Run: headless pygame with SDL's dummy video driver; simulated clock (each Clock.tick advances the game by its frame time, no real sleeping); random seed 0; keys injected as events and as key.get_pressed() state; mouse plan: one left click at the window centre at the start of phase 2, then a move to the lower-right quarter at the start of phase 3.
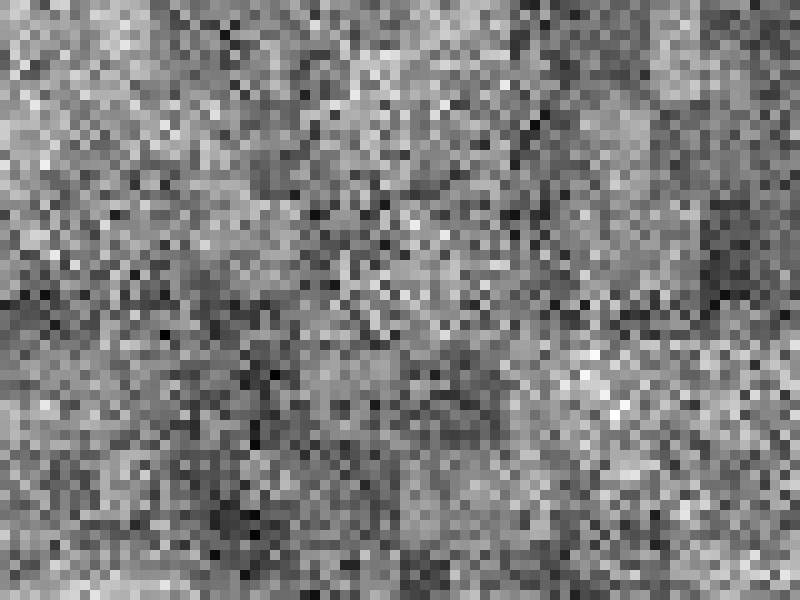
Frame 1 of 4 · flips 1–60 · no input
Frame 2 of 4 · flips 61–180 · clicked the window centre · tapped SPACE, RETURN · held RIGHT (→), D · screen unchanged from frame 1, image omitted
Frame 3 of 4 · flips 181–300 · moved the mouse to the lower-right quarter · held DOWN (↓), S · screen unchanged from frame 2, image omitted
Frame 4 of 4 · flips 301–420 · held LEFT (←), A, UP (↑), W · screen unchanged from frame 3, image omitted

The pygame program that drew these frames:

import pygame
from random import choice, randint

W, H = 80, 60
a = [2, 3, 5, 7, 11, 13, 17, 19, 23, 29, 31, 37, 41, 43, 47, 53, 59]
d1 = [0, 1, 0, -1, 1, -1, 1, -1]
d2 = [1, 0, -1, 0, 1, -1, -1, 1]
seed = [choice(a), choice(a), choice(a), choice(a), choice(a), choice(a)]
seed = [17, 29, 5, 17, 29, 5]
mi, mx = 0, 0
print(seed)


def draw(d, name="windows"):
    pygame.init()
    pygame.display.set_caption(name)
    # font = pygame.font.Font(None, 30)
    clock = pygame.time.Clock()
    screen = pygame.display.set_mode((W * 10, H * 10), pygame.RESIZABLE)
    m = 255 / (mx - mi)

    while True:
        x, y = pygame.mouse.get_pos()
        for event in pygame.event.get():
            if event.type == pygame.QUIT:
                pygame.quit()
                return

        screen.fill((0, 0, 0))
        for i in range(W):
            for j in range(H):
                pygame.draw.rect(screen, (m * (d[i][j] - mi), m * (d[i][j] - mi), m * (d[i][j] - mi)), (i * 10, j * 10, 10, 10))

        # text = font.render(f"{x},{y},{d[x // 10][y // 10]}", True, (0, 255, 0))
        # screen.blit(text, (0, 0))

        pygame.display.update()
        clock.tick()


def gb(x, y):
    global mx, mi
    a = 0
    a += hash((x // seed[0], y // seed[0], randint(-1, 1)))
    a += hash((x // seed[1], y // seed[1], randint(-1, 1)))
    a += hash((x // seed[2], y // seed[2], randint(-1, 1)))
    a += hash((x // seed[3], y // seed[3], randint(-1, 1)))
    a += hash((x // seed[4], y // seed[4], randint(-1, 1)))
    a += hash((x // seed[5], y // seed[5], randint(-1, 1)))
    a += hash((x, y, randint(-1, 1)))
    a = a
    if a > mx:
        mx = a
    if a < mi:
        mi = a
    return a


def kk(ori):
    global mx, mi
    mi, mx = 0, 0
    ne = [[0 for _ in range(H)] for _ in range(W)]
    for i in range(W):
        for j in range(H):
            n = 0
            for d in range(8):
                if 0 <= i + d1[d] < W and 0 <= j + d2[d] < H:
                    for r in ori:
                        ne[i][j] += r[i + d1[d]][j + d2[d]]
                        n += 1
            # ne[i][j] /= n
            # ne[i][j] += gb(i, j) * len(ori)
            if ne[i][j] > mx:
                mx = ne[i][j]
            if ne[i][j] < mi:
                mi = ne[i][j]
    print(mx, mi)
    return ne


mc = [[gb(i, j) for j in range(H)] for i in range(W)]
print(mx, mi)
draw(mc, "c0")

mc1 = kk([mc])
draw(mc1, "c1")
mc2 = kk([mc, mc1])
draw(mc2, "c2")
mc3 = kk([mc, mc1, mc2])
draw(mc3, "c3")
mc4 = kk([mc, mc1, mc2, mc3])
draw(mc4, "c4")
mc5 = kk([mc, mc1, mc2, mc3, mc4])
draw(mc5, "c5")
mc6 = kk([mc, mc1, mc2, mc3, mc4, mc5])
draw(mc6, "c6")
mc7 = kk([mc, mc1, mc2, mc3, mc4, mc5, mc6])
draw(mc7, "c7")
mc8 = kk([mc, mc1, mc2, mc3, mc4, mc5, mc6, mc7])
draw(mc8, "c8")
mc9 = kk([mc, mc1, mc2, mc3, mc4, mc5, mc6, mc7, mc8])
draw(mc9, "c9")
mc10 = kk([mc, mc1, mc2, mc3, mc4, mc5, mc6, mc7, mc8, mc9])
draw(mc10, "c10")
